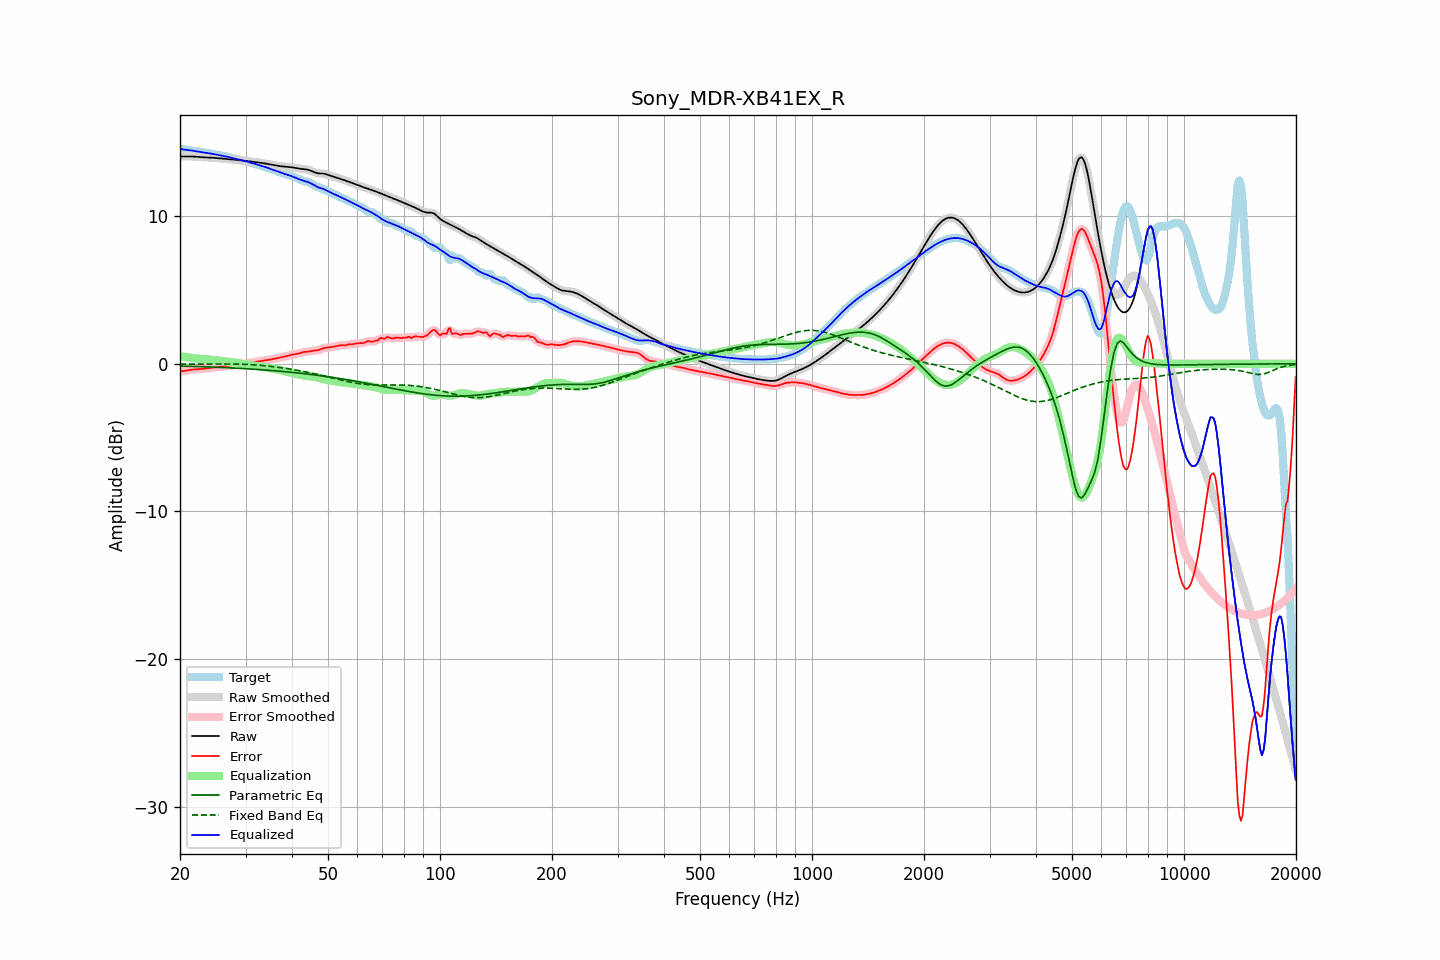

The table this chart was drawn from, first rows:
frequency, raw, error, smoothed, error_smoothed, equalization, parametric_eq, fixed_band_eq, equalized_raw, equalized_smoothed, target
20.00, 14.06, -0.50, 14.06, -0.51, 0.52, -0.15, -0.02, 14.57, 14.57, 14.56
20.20, 14.05, -0.50, 14.05, -0.50, 0.50, -0.15, -0.02, 14.55, 14.55, 14.55
20.40, 14.05, -0.49, 14.05, -0.49, 0.48, -0.15, -0.02, 14.53, 14.53, 14.54
20.61, 14.05, -0.47, 14.05, -0.47, 0.46, -0.16, -0.02, 14.52, 14.52, 14.52
20.81, 14.05, -0.46, 14.05, -0.46, 0.45, -0.16, -0.02, 14.50, 14.50, 14.51
21.02, 14.05, -0.44, 14.05, -0.44, 0.43, -0.16, -0.01, 14.49, 14.49, 14.49
21.23, 14.05, -0.42, 14.05, -0.42, 0.42, -0.17, -0.01, 14.47, 14.47, 14.47
21.44, 14.05, -0.40, 14.05, -0.40, 0.41, -0.17, -0.01, 14.46, 14.46, 14.45
21.66, 14.05, -0.39, 14.05, -0.39, 0.39, -0.17, -0.01, 14.44, 14.44, 14.44
21.87, 14.04, -0.38, 14.04, -0.38, 0.38, -0.18, -0.01, 14.42, 14.42, 14.42
22.09, 14.04, -0.37, 14.04, -0.37, 0.37, -0.18, -0.01, 14.41, 14.41, 14.40
22.31, 14.03, -0.36, 14.03, -0.36, 0.36, -0.18, -0.01, 14.39, 14.39, 14.39
22.54, 14.02, -0.36, 14.02, -0.36, 0.35, -0.19, -0.01, 14.37, 14.37, 14.37
22.76, 14.01, -0.35, 14.01, -0.35, 0.35, -0.19, -0.01, 14.35, 14.35, 14.36
22.99, 14.00, -0.34, 14.00, -0.34, 0.34, -0.19, -0.01, 14.34, 14.34, 14.34
23.22, 13.99, -0.33, 13.99, -0.33, 0.33, -0.20, -0.01, 14.32, 14.32, 14.32
23.45, 13.99, -0.32, 13.99, -0.32, 0.31, -0.20, -0.01, 14.30, 14.30, 14.30
23.69, 13.99, -0.30, 13.99, -0.30, 0.30, -0.21, -0.01, 14.29, 14.29, 14.29
23.92, 13.98, -0.28, 13.98, -0.29, 0.29, -0.21, -0.01, 14.27, 14.27, 14.27
24.16, 13.98, -0.27, 13.98, -0.27, 0.27, -0.21, -0.01, 14.25, 14.25, 14.25
24.40, 13.97, -0.26, 13.97, -0.26, 0.26, -0.22, -0.01, 14.23, 14.23, 14.23
24.65, 13.96, -0.25, 13.96, -0.25, 0.25, -0.22, -0.01, 14.21, 14.21, 14.21
24.89, 13.95, -0.24, 13.95, -0.24, 0.24, -0.23, -0.01, 14.19, 14.19, 14.19
25.14, 13.94, -0.23, 13.94, -0.23, 0.23, -0.23, -0.01, 14.17, 14.17, 14.17
25.39, 13.93, -0.22, 13.93, -0.22, 0.22, -0.24, -0.01, 14.15, 14.15, 14.15
25.65, 13.92, -0.21, 13.92, -0.21, 0.21, -0.24, -0.01, 14.13, 14.13, 14.13
25.91, 13.91, -0.20, 13.91, -0.20, 0.20, -0.25, -0.01, 14.11, 14.11, 14.11
26.16, 13.91, -0.19, 13.91, -0.19, 0.18, -0.25, -0.01, 14.09, 14.09, 14.09
26.43, 13.90, -0.17, 13.90, -0.17, 0.17, -0.26, -0.01, 14.07, 14.07, 14.07
26.69, 13.89, -0.15, 13.89, -0.15, 0.15, -0.26, -0.01, 14.04, 14.04, 14.04
26.96, 13.88, -0.14, 13.88, -0.14, 0.14, -0.27, -0.01, 14.02, 14.02, 14.02
27.23, 13.87, -0.12, 13.87, -0.12, 0.12, -0.27, -0.01, 13.99, 13.99, 13.99
27.50, 13.86, -0.10, 13.86, -0.10, 0.11, -0.28, -0.01, 13.96, 13.96, 13.96
27.77, 13.85, -0.09, 13.85, -0.09, 0.09, -0.28, -0.01, 13.94, 13.94, 13.93
28.05, 13.83, -0.08, 13.83, -0.08, 0.08, -0.29, -0.02, 13.91, 13.91, 13.91
28.33, 13.82, -0.06, 13.82, -0.06, 0.06, -0.29, -0.02, 13.88, 13.88, 13.88
28.62, 13.81, -0.05, 13.81, -0.05, 0.05, -0.30, -0.02, 13.86, 13.86, 13.86
28.90, 13.79, -0.04, 13.79, -0.04, 0.04, -0.31, -0.02, 13.83, 13.83, 13.84
29.19, 13.78, -0.03, 13.78, -0.03, 0.02, -0.31, -0.03, 13.81, 13.81, 13.81
29.48, 13.78, -0.01, 13.77, -0.01, 0.01, -0.32, -0.03, 13.78, 13.78, 13.78
29.78, 13.76, 0.01, 13.76, 0.01, -0.01, -0.32, -0.03, 13.75, 13.76, 13.76
30.08, 13.75, 0.03, 13.75, 0.03, -0.03, -0.33, -0.04, 13.73, 13.73, 13.73
30.38, 13.74, 0.05, 13.74, 0.05, -0.05, -0.34, -0.04, 13.70, 13.70, 13.70
30.68, 13.73, 0.07, 13.73, 0.06, -0.06, -0.34, -0.05, 13.67, 13.67, 13.66
30.99, 13.72, 0.08, 13.72, 0.08, -0.08, -0.35, -0.06, 13.63, 13.63, 13.63
31.30, 13.70, 0.10, 13.70, 0.10, -0.10, -0.36, -0.06, 13.60, 13.60, 13.60
31.61, 13.69, 0.12, 13.69, 0.12, -0.12, -0.36, -0.07, 13.57, 13.57, 13.57
31.93, 13.67, 0.14, 13.67, 0.14, -0.14, -0.37, -0.08, 13.53, 13.53, 13.53
32.24, 13.66, 0.16, 13.66, 0.16, -0.16, -0.38, -0.08, 13.50, 13.50, 13.50
32.57, 13.64, 0.18, 13.64, 0.18, -0.17, -0.39, -0.09, 13.47, 13.47, 13.47
32.89, 13.63, 0.19, 13.63, 0.19, -0.19, -0.39, -0.10, 13.44, 13.44, 13.44
33.22, 13.61, 0.21, 13.61, 0.21, -0.21, -0.40, -0.11, 13.41, 13.41, 13.40
33.55, 13.59, 0.22, 13.59, 0.22, -0.22, -0.41, -0.12, 13.37, 13.37, 13.37
33.89, 13.58, 0.24, 13.58, 0.24, -0.24, -0.42, -0.13, 13.34, 13.34, 13.34
34.23, 13.56, 0.25, 13.56, 0.25, -0.25, -0.43, -0.14, 13.30, 13.30, 13.30
34.57, 13.54, 0.27, 13.53, 0.27, -0.27, -0.43, -0.16, 13.26, 13.26, 13.27
34.92, 13.51, 0.29, 13.51, 0.29, -0.29, -0.44, -0.17, 13.23, 13.23, 13.23
35.27, 13.49, 0.31, 13.49, 0.31, -0.31, -0.45, -0.18, 13.18, 13.19, 13.19
35.62, 13.47, 0.33, 13.47, 0.33, -0.33, -0.46, -0.19, 13.14, 13.14, 13.15
35.97, 13.45, 0.35, 13.45, 0.35, -0.35, -0.47, -0.21, 13.10, 13.10, 13.10
... 635 more rows
